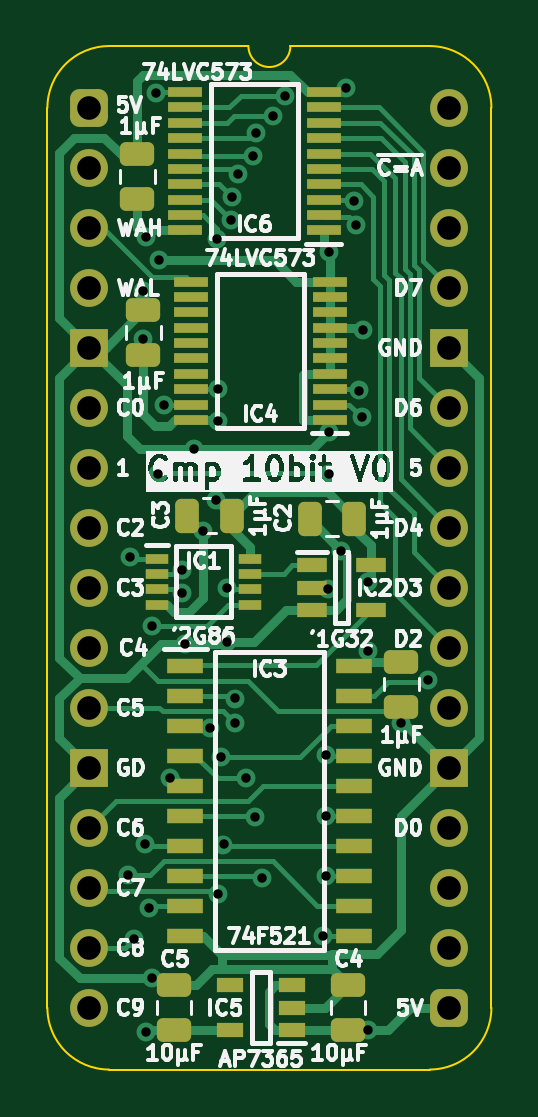
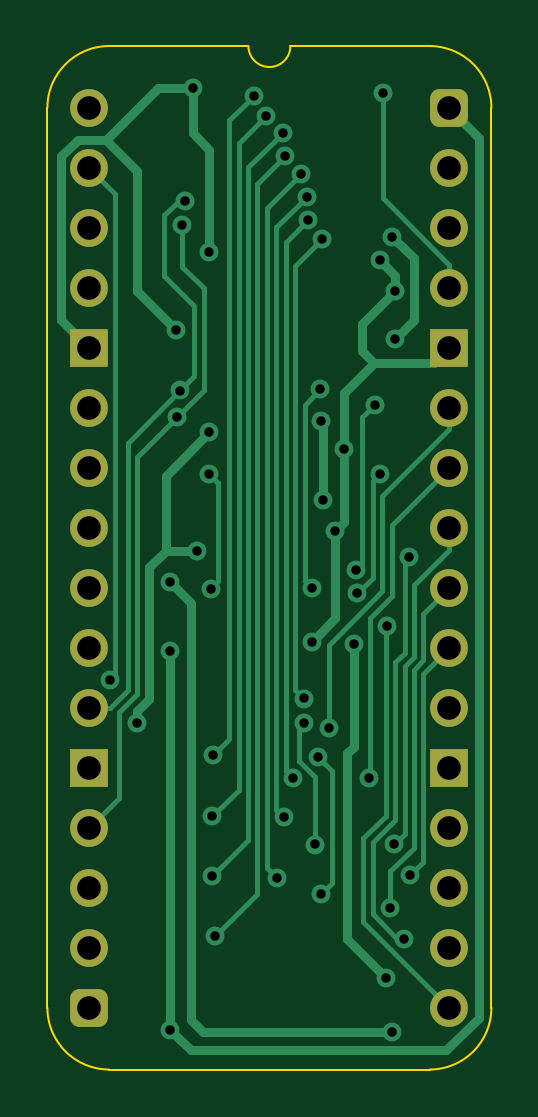
Circuit board: 11 layer files. Board 18.8 x 43.3 mm.
- bottom_copper: Comparator 10bit-B_Cu.gbl (13449 bytes)
- bottom_mask: Comparator 10bit-B_Mask.gbs (1961 bytes)
- paste: Comparator 10bit-B_Paste.gbp (472 bytes)
- bottom_silk: Comparator 10bit-B_Silkscreen.gbo (473 bytes)
- outline: Comparator 10bit-Edge_Cuts.gm1 (1109 bytes)
- top_copper: Comparator 10bit-F_Cu.gtl (25795 bytes)
- top_mask: Comparator 10bit-F_Mask.gts (4941 bytes)
- paste: Comparator 10bit-F_Paste.gtp (4015 bytes)
- top_silk: Comparator 10bit-F_Silkscreen.gto (91297 bytes)
- drill: Comparator 10bit-NPTH.drl (277 bytes)
- drill: Comparator 10bit-PTH.drl (1733 bytes)

=== bottom_copper: Comparator 10bit-B_Cu.gbl (13449 bytes, source omitted) ===
=== bottom_mask: Comparator 10bit-B_Mask.gbs (1961 bytes, source withheld) ===
=== paste: Comparator 10bit-B_Paste.gbp ===
%TF.GenerationSoftware,KiCad,Pcbnew,8.0.7*%
%TF.CreationDate,2025-01-07T17:17:44+02:00*%
%TF.ProjectId,Comparator 10bit,436f6d70-6172-4617-946f-722031306269,V0*%
%TF.SameCoordinates,Original*%
%TF.FileFunction,Paste,Bot*%
%TF.FilePolarity,Positive*%
%FSLAX46Y46*%
G04 Gerber Fmt 4.6, Leading zero omitted, Abs format (unit mm)*
G04 Created by KiCad (PCBNEW 8.0.7) date 2025-01-07 17:17:44*
%MOMM*%
%LPD*%
G01*
G04 APERTURE LIST*
G04 APERTURE END LIST*
M02*

=== bottom_silk: Comparator 10bit-B_Silkscreen.gbo ===
%TF.GenerationSoftware,KiCad,Pcbnew,8.0.7*%
%TF.CreationDate,2025-01-07T17:17:44+02:00*%
%TF.ProjectId,Comparator 10bit,436f6d70-6172-4617-946f-722031306269,V0*%
%TF.SameCoordinates,Original*%
%TF.FileFunction,Legend,Bot*%
%TF.FilePolarity,Positive*%
%FSLAX46Y46*%
G04 Gerber Fmt 4.6, Leading zero omitted, Abs format (unit mm)*
G04 Created by KiCad (PCBNEW 8.0.7) date 2025-01-07 17:17:44*
%MOMM*%
%LPD*%
G01*
G04 APERTURE LIST*
G04 APERTURE END LIST*
M02*

=== outline: Comparator 10bit-Edge_Cuts.gm1 ===
%TF.GenerationSoftware,KiCad,Pcbnew,8.0.7*%
%TF.CreationDate,2025-01-07T17:17:44+02:00*%
%TF.ProjectId,Comparator 10bit,436f6d70-6172-4617-946f-722031306269,V0*%
%TF.SameCoordinates,Original*%
%TF.FileFunction,Profile,NP*%
%FSLAX46Y46*%
G04 Gerber Fmt 4.6, Leading zero omitted, Abs format (unit mm)*
G04 Created by KiCad (PCBNEW 8.0.7) date 2025-01-07 17:17:44*
%MOMM*%
%LPD*%
G01*
G04 APERTURE LIST*
%TA.AperFunction,Profile*%
%ADD10C,0.100000*%
%TD*%
G04 APERTURE END LIST*
D10*
%TO.C,J1*%
X-1778000Y-38100000D02*
X-1778000Y0D01*
X6731000Y2616200D02*
X835732Y2613732D01*
X14404267Y2613733D02*
X8509000Y2616200D01*
X14404268Y-40713732D02*
X835733Y-40713733D01*
X17018000Y-38100000D02*
X17017999Y1D01*
X-1778000Y0D02*
G75*
G02*
X835732Y2613732I2613731J1D01*
G01*
X835733Y-40713733D02*
G75*
G02*
X-1778000Y-38100000I-6J2613727D01*
G01*
X8509000Y2616200D02*
G75*
G02*
X6731000Y2616200I-889000J0D01*
G01*
X14404267Y2613733D02*
G75*
G02*
X17017993Y1I-17J-2613743D01*
G01*
X17018000Y-38100000D02*
G75*
G02*
X14404268Y-40713730I-2613730J0D01*
G01*
%TD*%
M02*

=== top_copper: Comparator 10bit-F_Cu.gtl (25795 bytes, source omitted) ===
=== top_mask: Comparator 10bit-F_Mask.gts ===
%TF.GenerationSoftware,KiCad,Pcbnew,8.0.7*%
%TF.CreationDate,2025-01-07T17:17:44+02:00*%
%TF.ProjectId,Comparator 10bit,436f6d70-6172-4617-946f-722031306269,V0*%
%TF.SameCoordinates,Original*%
%TF.FileFunction,Soldermask,Top*%
%TF.FilePolarity,Negative*%
%FSLAX46Y46*%
G04 Gerber Fmt 4.6, Leading zero omitted, Abs format (unit mm)*
G04 Created by KiCad (PCBNEW 8.0.7) date 2025-01-07 17:17:44*
%MOMM*%
%LPD*%
G01*
G04 APERTURE LIST*
G04 Aperture macros list*
%AMRoundRect*
0 Rectangle with rounded corners*
0 $1 Rounding radius*
0 $2 $3 $4 $5 $6 $7 $8 $9 X,Y pos of 4 corners*
0 Add a 4 corners polygon primitive as box body*
4,1,4,$2,$3,$4,$5,$6,$7,$8,$9,$2,$3,0*
0 Add four circle primitives for the rounded corners*
1,1,$1+$1,$2,$3*
1,1,$1+$1,$4,$5*
1,1,$1+$1,$6,$7*
1,1,$1+$1,$8,$9*
0 Add four rect primitives between the rounded corners*
20,1,$1+$1,$2,$3,$4,$5,0*
20,1,$1+$1,$4,$5,$6,$7,0*
20,1,$1+$1,$6,$7,$8,$9,0*
20,1,$1+$1,$8,$9,$2,$3,0*%
G04 Aperture macros list end*
%ADD10RoundRect,0.250000X0.475000X-0.250000X0.475000X0.250000X-0.475000X0.250000X-0.475000X-0.250000X0*%
%ADD11RoundRect,0.250000X0.250000X0.475000X-0.250000X0.475000X-0.250000X-0.475000X0.250000X-0.475000X0*%
%ADD12R,1.475000X0.450000*%
%ADD13R,1.250000X0.600000*%
%ADD14R,1.550000X0.650000*%
%ADD15RoundRect,0.250000X-0.475000X0.250000X-0.475000X-0.250000X0.475000X-0.250000X0.475000X0.250000X0*%
%ADD16R,1.150000X0.600000*%
%ADD17RoundRect,0.400000X-0.400000X-0.400000X0.400000X-0.400000X0.400000X0.400000X-0.400000X0.400000X0*%
%ADD18O,1.600000X1.600000*%
%ADD19R,1.600000X1.600000*%
%ADD20R,0.950000X0.450000*%
G04 APERTURE END LIST*
D10*
%TO.C,C11*%
X2286000Y-10459000D03*
X2286000Y-8559000D03*
%TD*%
%TO.C,C5*%
X3586000Y-39034000D03*
X3586000Y-37134000D03*
%TD*%
D11*
%TO.C,C2*%
X11221000Y-17399000D03*
X9321000Y-17399000D03*
%TD*%
D12*
%TO.C,IC6*%
X9923000Y-5185000D03*
X9923000Y-4535000D03*
X9923000Y-3885000D03*
X9923000Y-3235000D03*
X9923000Y-2585000D03*
X9923000Y-1935000D03*
X9923000Y-1285000D03*
X9923000Y-635000D03*
X9923000Y15000D03*
X9923000Y665000D03*
X4047000Y665000D03*
X4047000Y15000D03*
X4047000Y-635000D03*
X4047000Y-1285000D03*
X4047000Y-1935000D03*
X4047000Y-2585000D03*
X4047000Y-3235000D03*
X4047000Y-3885000D03*
X4047000Y-4535000D03*
X4047000Y-5185000D03*
%TD*%
D13*
%TO.C,IC2*%
X9418000Y-19370000D03*
X9418000Y-20320000D03*
X9418000Y-21270000D03*
X11918000Y-21270000D03*
X11918000Y-19370000D03*
%TD*%
D10*
%TO.C,C4*%
X10952000Y-39034000D03*
X10952000Y-37134000D03*
%TD*%
D11*
%TO.C,C3*%
X6034000Y-17272000D03*
X4134000Y-17272000D03*
%TD*%
D14*
%TO.C,IC3*%
X4058000Y-23622000D03*
X4058000Y-24892000D03*
X4058000Y-26162000D03*
X4058000Y-27432000D03*
X4058000Y-28702000D03*
X4058000Y-29972000D03*
X4058000Y-31242000D03*
X4058000Y-32512000D03*
X4058000Y-33782000D03*
X4058000Y-35052000D03*
X11182000Y-35052000D03*
X11182000Y-33782000D03*
X11182000Y-32512000D03*
X11182000Y-31242000D03*
X11182000Y-29972000D03*
X11182000Y-28702000D03*
X11182000Y-27432000D03*
X11182000Y-26162000D03*
X11182000Y-24892000D03*
X11182000Y-23622000D03*
%TD*%
D12*
%TO.C,IC4*%
X10177000Y-13212000D03*
X10177000Y-12562000D03*
X10177000Y-11912000D03*
X10177000Y-11262000D03*
X10177000Y-10612000D03*
X10177000Y-9962000D03*
X10177000Y-9312000D03*
X10177000Y-8662000D03*
X10177000Y-8012000D03*
X10177000Y-7362000D03*
X4301000Y-7362000D03*
X4301000Y-8012000D03*
X4301000Y-8662000D03*
X4301000Y-9312000D03*
X4301000Y-9962000D03*
X4301000Y-10612000D03*
X4301000Y-11262000D03*
X4301000Y-11912000D03*
X4301000Y-12562000D03*
X4301000Y-13212000D03*
%TD*%
D15*
%TO.C,C12*%
X13208000Y-23450000D03*
X13208000Y-25350000D03*
%TD*%
D16*
%TO.C,IC5*%
X8569000Y-39050000D03*
X8569000Y-38100000D03*
X8569000Y-37150000D03*
X5969000Y-37150000D03*
X5969000Y-39050000D03*
%TD*%
D17*
%TO.C,J1*%
X0Y0D03*
D18*
X0Y-2540000D03*
X0Y-5080000D03*
X0Y-7620000D03*
D19*
X0Y-10160000D03*
D18*
X0Y-12700000D03*
X0Y-15240000D03*
X0Y-17780000D03*
X0Y-20320000D03*
X0Y-22860000D03*
X0Y-25400000D03*
D19*
X0Y-27940000D03*
D18*
X0Y-30480000D03*
X0Y-33020000D03*
X0Y-35560000D03*
X0Y-38100000D03*
D17*
X15240000Y-38100000D03*
D18*
X15240000Y-35560000D03*
X15240000Y-33020000D03*
X15240000Y-30480000D03*
D19*
X15240000Y-27940000D03*
D18*
X15240000Y-25400000D03*
X15240000Y-22860000D03*
X15240000Y-20320000D03*
X15240000Y-17780000D03*
X15240000Y-15240000D03*
X15240000Y-12700000D03*
D19*
X15240000Y-10160000D03*
D18*
X15240000Y-7620000D03*
X15240000Y-5080000D03*
X15240000Y-2540000D03*
X15240000Y0D03*
%TD*%
D20*
%TO.C,IC1*%
X2851000Y-19091000D03*
X2851000Y-19741000D03*
X2851000Y-20391000D03*
X2851000Y-21041000D03*
X6801000Y-21041000D03*
X6801000Y-20391000D03*
X6801000Y-19741000D03*
X6801000Y-19091000D03*
%TD*%
D10*
%TO.C,C1*%
X2032000Y-3855000D03*
X2032000Y-1955000D03*
%TD*%
M02*

=== paste: Comparator 10bit-F_Paste.gtp ===
%TF.GenerationSoftware,KiCad,Pcbnew,8.0.7*%
%TF.CreationDate,2025-01-07T17:17:44+02:00*%
%TF.ProjectId,Comparator 10bit,436f6d70-6172-4617-946f-722031306269,V0*%
%TF.SameCoordinates,Original*%
%TF.FileFunction,Paste,Top*%
%TF.FilePolarity,Positive*%
%FSLAX46Y46*%
G04 Gerber Fmt 4.6, Leading zero omitted, Abs format (unit mm)*
G04 Created by KiCad (PCBNEW 8.0.7) date 2025-01-07 17:17:44*
%MOMM*%
%LPD*%
G01*
G04 APERTURE LIST*
G04 Aperture macros list*
%AMRoundRect*
0 Rectangle with rounded corners*
0 $1 Rounding radius*
0 $2 $3 $4 $5 $6 $7 $8 $9 X,Y pos of 4 corners*
0 Add a 4 corners polygon primitive as box body*
4,1,4,$2,$3,$4,$5,$6,$7,$8,$9,$2,$3,0*
0 Add four circle primitives for the rounded corners*
1,1,$1+$1,$2,$3*
1,1,$1+$1,$4,$5*
1,1,$1+$1,$6,$7*
1,1,$1+$1,$8,$9*
0 Add four rect primitives between the rounded corners*
20,1,$1+$1,$2,$3,$4,$5,0*
20,1,$1+$1,$4,$5,$6,$7,0*
20,1,$1+$1,$6,$7,$8,$9,0*
20,1,$1+$1,$8,$9,$2,$3,0*%
G04 Aperture macros list end*
%ADD10RoundRect,0.250000X0.475000X-0.250000X0.475000X0.250000X-0.475000X0.250000X-0.475000X-0.250000X0*%
%ADD11RoundRect,0.250000X0.250000X0.475000X-0.250000X0.475000X-0.250000X-0.475000X0.250000X-0.475000X0*%
%ADD12R,1.475000X0.450000*%
%ADD13R,1.250000X0.600000*%
%ADD14R,1.550000X0.650000*%
%ADD15RoundRect,0.250000X-0.475000X0.250000X-0.475000X-0.250000X0.475000X-0.250000X0.475000X0.250000X0*%
%ADD16R,1.150000X0.600000*%
%ADD17R,0.950000X0.450000*%
G04 APERTURE END LIST*
D10*
%TO.C,C11*%
X2286000Y-10459000D03*
X2286000Y-8559000D03*
%TD*%
%TO.C,C5*%
X3586000Y-39034000D03*
X3586000Y-37134000D03*
%TD*%
D11*
%TO.C,C2*%
X11221000Y-17399000D03*
X9321000Y-17399000D03*
%TD*%
D12*
%TO.C,IC6*%
X9923000Y-5185000D03*
X9923000Y-4535000D03*
X9923000Y-3885000D03*
X9923000Y-3235000D03*
X9923000Y-2585000D03*
X9923000Y-1935000D03*
X9923000Y-1285000D03*
X9923000Y-635000D03*
X9923000Y15000D03*
X9923000Y665000D03*
X4047000Y665000D03*
X4047000Y15000D03*
X4047000Y-635000D03*
X4047000Y-1285000D03*
X4047000Y-1935000D03*
X4047000Y-2585000D03*
X4047000Y-3235000D03*
X4047000Y-3885000D03*
X4047000Y-4535000D03*
X4047000Y-5185000D03*
%TD*%
D13*
%TO.C,IC2*%
X9418000Y-19370000D03*
X9418000Y-20320000D03*
X9418000Y-21270000D03*
X11918000Y-21270000D03*
X11918000Y-19370000D03*
%TD*%
D10*
%TO.C,C4*%
X10952000Y-39034000D03*
X10952000Y-37134000D03*
%TD*%
D11*
%TO.C,C3*%
X6034000Y-17272000D03*
X4134000Y-17272000D03*
%TD*%
D14*
%TO.C,IC3*%
X4058000Y-23622000D03*
X4058000Y-24892000D03*
X4058000Y-26162000D03*
X4058000Y-27432000D03*
X4058000Y-28702000D03*
X4058000Y-29972000D03*
X4058000Y-31242000D03*
X4058000Y-32512000D03*
X4058000Y-33782000D03*
X4058000Y-35052000D03*
X11182000Y-35052000D03*
X11182000Y-33782000D03*
X11182000Y-32512000D03*
X11182000Y-31242000D03*
X11182000Y-29972000D03*
X11182000Y-28702000D03*
X11182000Y-27432000D03*
X11182000Y-26162000D03*
X11182000Y-24892000D03*
X11182000Y-23622000D03*
%TD*%
D12*
%TO.C,IC4*%
X10177000Y-13212000D03*
X10177000Y-12562000D03*
X10177000Y-11912000D03*
X10177000Y-11262000D03*
X10177000Y-10612000D03*
X10177000Y-9962000D03*
X10177000Y-9312000D03*
X10177000Y-8662000D03*
X10177000Y-8012000D03*
X10177000Y-7362000D03*
X4301000Y-7362000D03*
X4301000Y-8012000D03*
X4301000Y-8662000D03*
X4301000Y-9312000D03*
X4301000Y-9962000D03*
X4301000Y-10612000D03*
X4301000Y-11262000D03*
X4301000Y-11912000D03*
X4301000Y-12562000D03*
X4301000Y-13212000D03*
%TD*%
D15*
%TO.C,C12*%
X13208000Y-23450000D03*
X13208000Y-25350000D03*
%TD*%
D16*
%TO.C,IC5*%
X8569000Y-39050000D03*
X8569000Y-38100000D03*
X8569000Y-37150000D03*
X5969000Y-37150000D03*
X5969000Y-39050000D03*
%TD*%
D17*
%TO.C,IC1*%
X2851000Y-19091000D03*
X2851000Y-19741000D03*
X2851000Y-20391000D03*
X2851000Y-21041000D03*
X6801000Y-21041000D03*
X6801000Y-20391000D03*
X6801000Y-19741000D03*
X6801000Y-19091000D03*
%TD*%
D10*
%TO.C,C1*%
X2032000Y-3855000D03*
X2032000Y-1955000D03*
%TD*%
M02*

=== top_silk: Comparator 10bit-F_Silkscreen.gto (91297 bytes, source omitted) ===
=== drill: Comparator 10bit-NPTH.drl ===
M48
; DRILL file {KiCad 8.0.7} date 2025-01-07T17:17:51+0200
; FORMAT={-:-/ absolute / inch / decimal}
; #@! TF.CreationDate,2025-01-07T17:17:51+02:00
; #@! TF.GenerationSoftware,Kicad,Pcbnew,8.0.7
; #@! TF.FileFunction,NonPlated,1,2,NPTH
FMAT,2
INCH
%
G90
G05
M30

=== drill: Comparator 10bit-PTH.drl ===
M48
; DRILL file {KiCad 8.0.7} date 2025-01-07T17:17:51+0200
; FORMAT={-:-/ absolute / inch / decimal}
; #@! TF.CreationDate,2025-01-07T17:17:51+02:00
; #@! TF.GenerationSoftware,Kicad,Pcbnew,8.0.7
; #@! TF.FileFunction,Plated,1,2,PTH
FMAT,2
INCH
; #@! TA.AperFunction,Plated,PTH,ViaDrill
T1C0.0157
; #@! TA.AperFunction,Plated,PTH,ComponentDrill
T2C0.0394
%
G90
G05
T1
X0.065Y-1.2782
X0.0673Y-0.748
X0.075Y-1.385
X0.09Y-0.3051
X0.09Y-0.385
X0.092Y-1.2272
X0.095Y-0.215
X0.095Y-1.54
X0.0986Y-1.3344
X0.1043Y-0.8641
X0.105Y-1.45
X0.1111Y0.0239
X0.115Y-0.61
X0.1163Y-0.2543
X0.1236Y-0.4946
X0.1339Y-1.1164
X0.1539Y-0.8094
X0.155Y-0.77
X0.1596Y-0.8929
X0.175Y-0.5688
X0.19Y-0.705
X0.2007Y-1.0343
X0.2111Y-0.6539
X0.2124Y-0.2187
X0.2136Y-0.5215
X0.214Y-1.3105
X0.215Y-0.469
X0.2188Y-1.0815
X0.2235Y-1.2278
X0.2286Y-0.8005
X0.2293Y-0.89
X0.2365Y-0.1875
X0.2372Y-0.1481
X0.2423Y-0.9845
X0.2427Y-1.0259
X0.247Y-0.11
X0.2608Y-1.1174
X0.2733Y-0.0807
X0.2763Y-1.1825
X0.2777Y-0.0415
X0.2874Y-1.283
X0.3064Y-0.014
X0.3257Y0.0203
X0.39Y-1.38
X0.3944Y-1.0794
X0.395Y-1.28
X0.395Y-1.18
X0.3981Y-0.8015
X0.4Y-0.24
X0.4Y-0.54
X0.4Y-0.61
X0.42Y-0.738
X0.4275Y0.0325
X0.4405Y-0.1549
X0.445Y-0.195
X0.4488Y-0.4712
X0.4544Y-0.5156
X0.4555Y-0.37
X0.465Y-0.79
X0.465Y-0.905
X0.465Y-1.5368
X0.52Y-1.025
X0.565Y-0.9542
T2
X0.0Y0.0
X0.0Y-0.1
X0.0Y-0.2
X0.0Y-0.3
X0.0Y-0.4
X0.0Y-0.5
X0.0Y-0.6
X0.0Y-0.7
X0.0Y-0.8
X0.0Y-0.9
X0.0Y-1.0
X0.0Y-1.1
X0.0Y-1.2
X0.0Y-1.3
X0.0Y-1.4
X0.0Y-1.5
X0.6Y0.0
X0.6Y-0.1
X0.6Y-0.2
X0.6Y-0.3
X0.6Y-0.4
X0.6Y-0.5
X0.6Y-0.6
X0.6Y-0.7
X0.6Y-0.8
X0.6Y-0.9
X0.6Y-1.0
X0.6Y-1.1
X0.6Y-1.2
X0.6Y-1.3
X0.6Y-1.4
X0.6Y-1.5
M30
